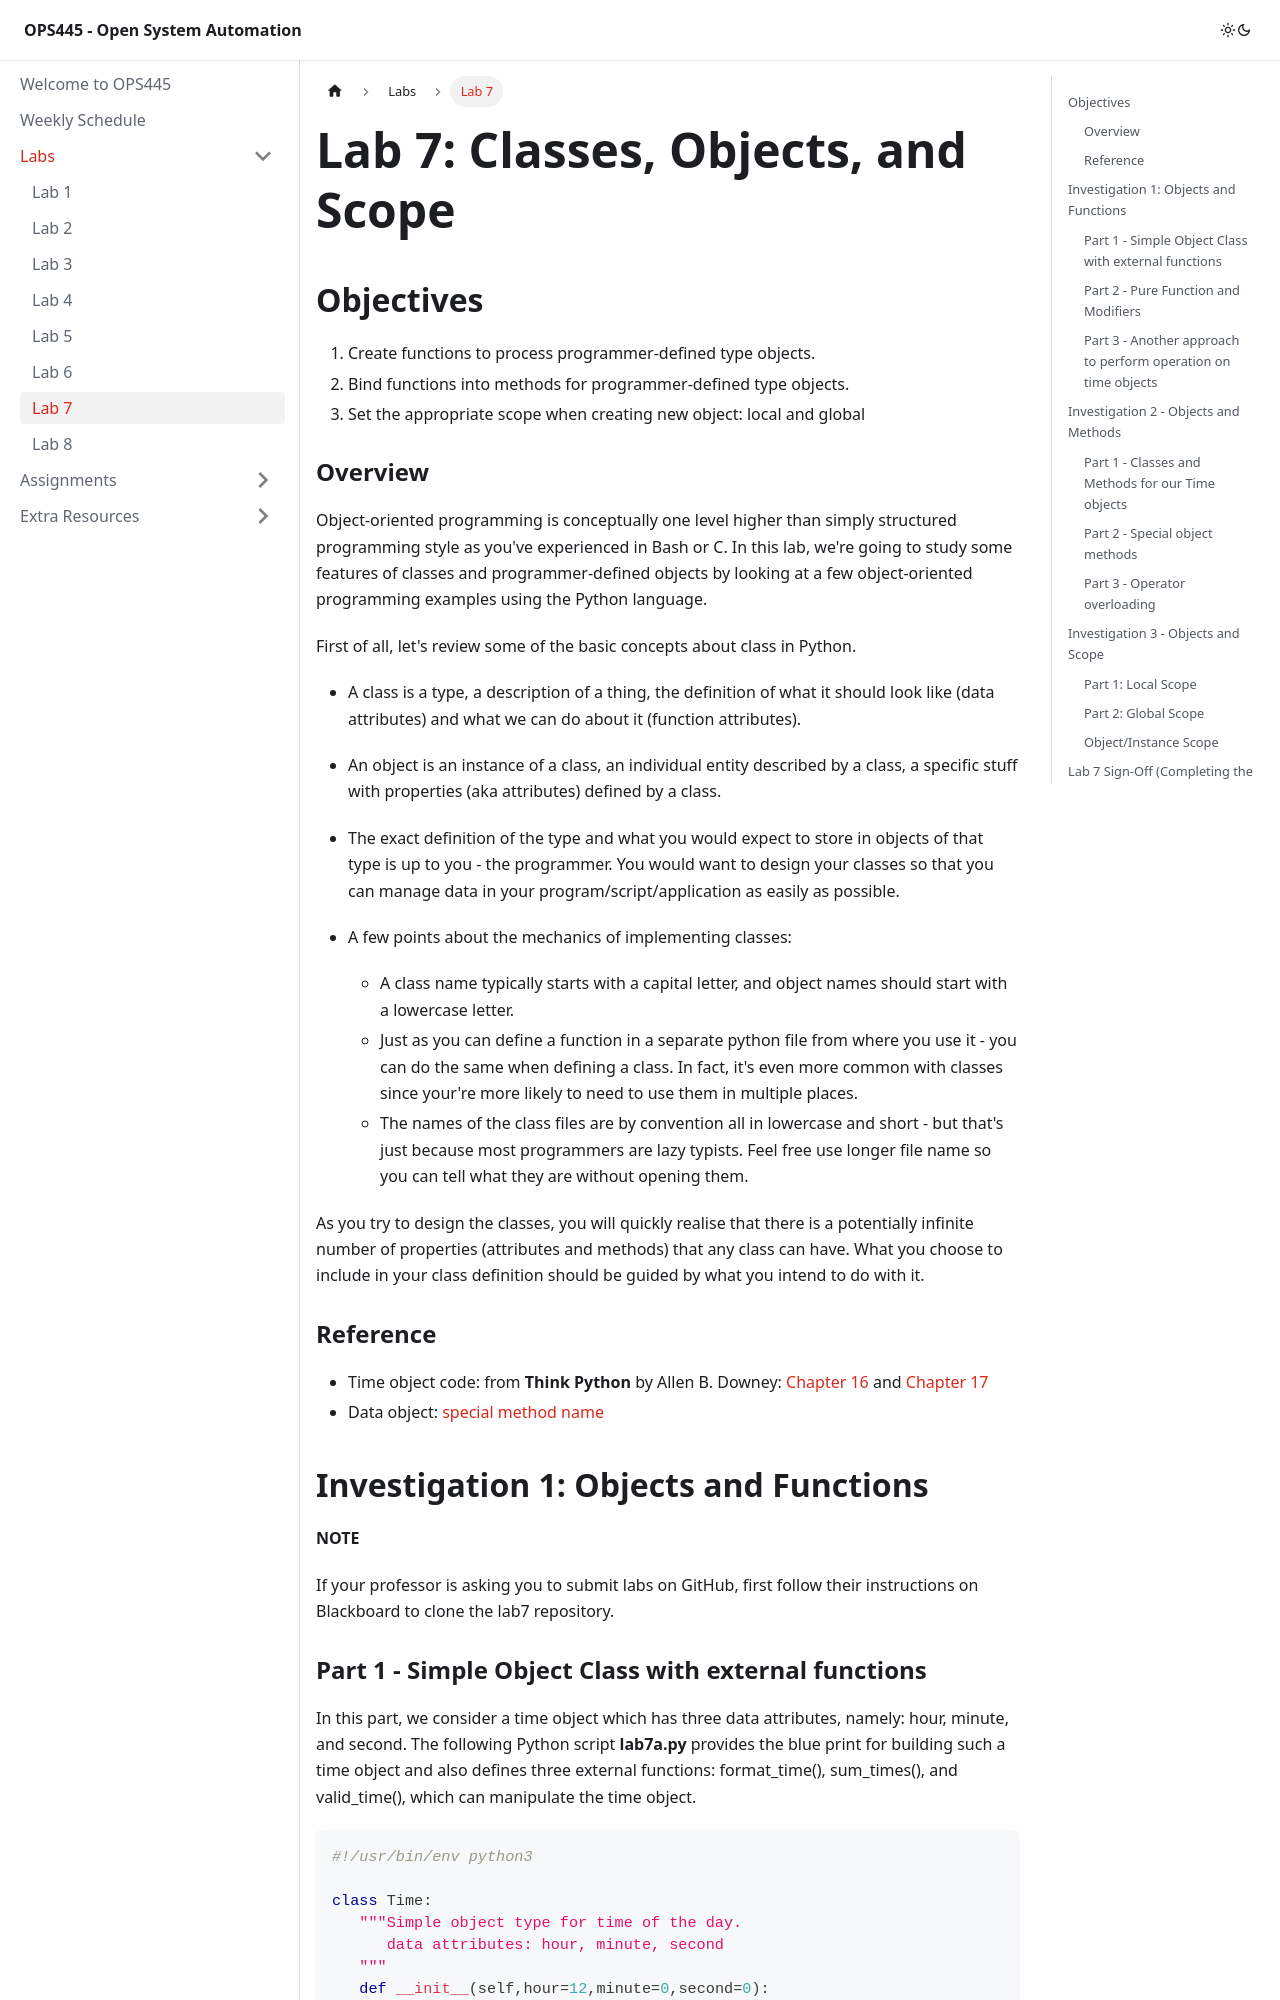

repository: Seneca-ICTOER/OPS445 · page: A-Labs/lab7.html · generator: docusaurus

---
id: lab7
title: Lab 7
sidebar_position: 7
description: Lab 7 for Students to Complete and Submit
---

# Lab 7: Classes, Objects, and Scope

## Objectives

  1. Create functions to process programmer-defined type objects.
  2. Bind functions into methods for programmer-defined type objects.
  3. Set the appropriate scope when creating new object: local and global

### Overview

Object-oriented programming is conceptually one level higher than simply structured programming style as you've experienced in Bash or C. In this lab, we're going to study some features of classes and programmer-defined objects by looking at a few object-oriented programming examples using the Python language.

First of all, let's review some of the basic concepts about class in Python.

   - A class is a type, a description of a thing, the definition of what it should look like (data attributes) and what we can do about it (function attributes).
   - An object is an instance of a class, an individual entity described by a class, a specific stuff with properties (aka attributes) defined by a class.
   - The exact definition of the type and what you would expect to store in objects of that type is up to you - the programmer. You would want to design your classes so that you can manage data in your program/script/application as easily as possible.
   - A few points about the mechanics of implementing classes:

        - A class name typically starts with a capital letter, and object names should start with a lowercase letter.
        - Just as you can define a function in a separate python file from where you use it - you can do the same when defining a class. In fact, it's even more common with classes since your're more likely to need to use them in multiple places.
        - The names of the class files are by convention all in lowercase and short - but that's just because most programmers are lazy typists. Feel free use longer file name so you can tell what they are without opening them.

As you try to design the classes, you will quickly realise that there is a potentially infinite number of properties (attributes and methods) that any class can have. What you choose to include in your class definition should be guided by what you intend to do with it.

### Reference

- Time object code: from **Think Python** by Allen B. Downey: [Chapter 16](http://greenteapress.com/thinkpython2/html/thinkpython2017.html) and [Chapter 17](http://greenteapress.com/thinkpython2/html/thinkpython2018.html)
- Data object: [special method name](https://docs.python.org/3/reference/datamodel.html#special-method-names)

## Investigation 1: Objects and Functions

**NOTE**

If your professor is asking you to submit labs on GitHub, first follow their instructions on Blackboard to clone the lab7 repository.
